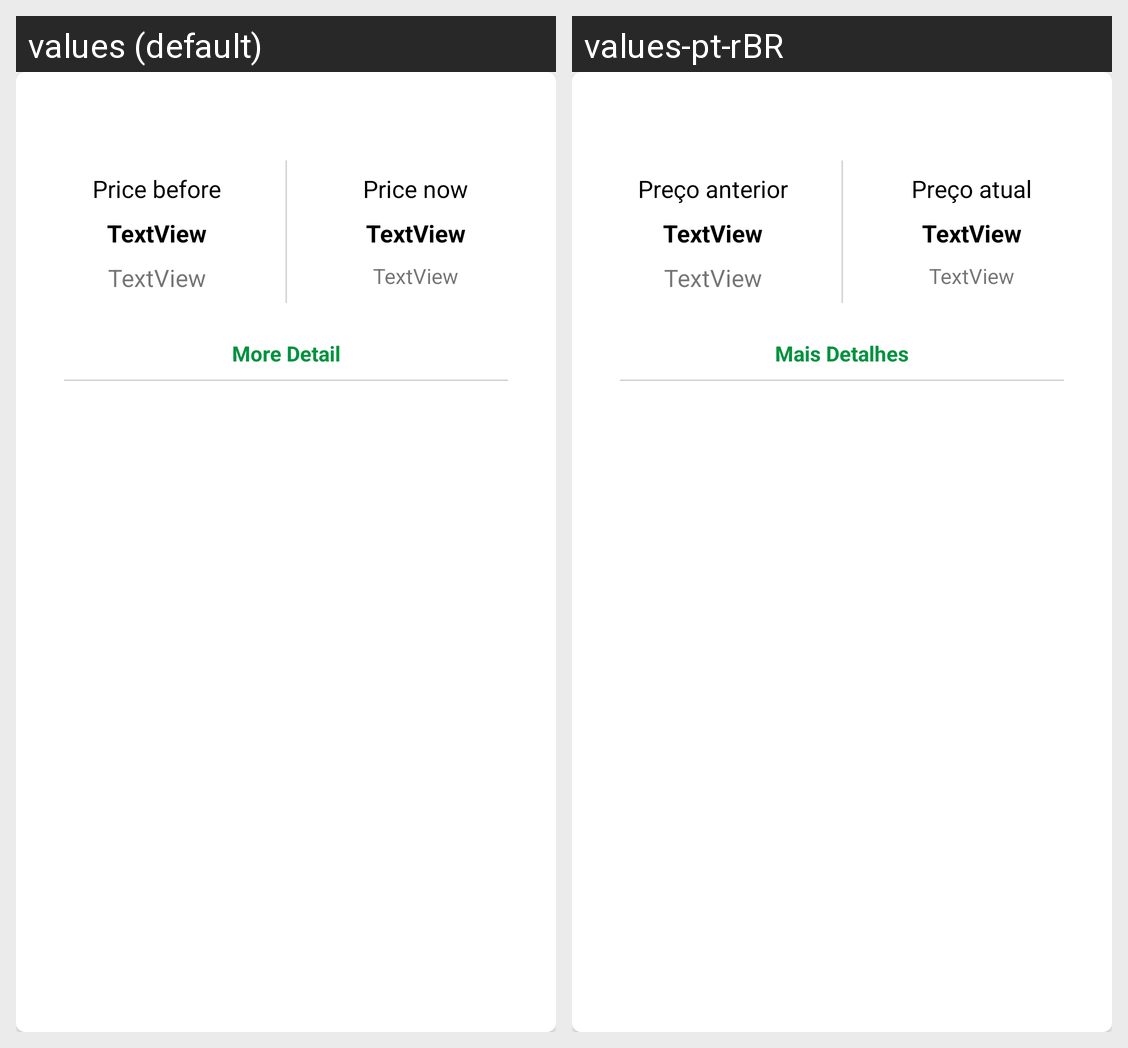

The same Android screen rendered under two of its app's locales, left to right. List the strings drawn on it with the default value and each locale's translation.
Android screen res/layout/card_price.xml rendered under 2 locales, left to right: values (default), values-pt-rBR. Device: Nexus 5 (rendered at 1080×1920; each locale shown at half size, 540×960, under a caption strip naming it); theme AppTheme.
Strings drawn on this screen, with the default value and each locale's value (text and hints the layout hard-codes, and strings that could not be matched under every locale, appear in the picture but are not listed):

price_before
  values: Price before
  values-pt-rBR: Preço anterior

price_now
  values: Price now
  values-pt-rBR: Preço atual

more_detail
  values: More Detail
  values-pt-rBR: Mais Detalhes
